26-way image classification set "dataset" from GitHub (UtrechtUniversity/insects); label vocabulary: ant, bee, bee apis, bee bombus, beetle, beetle coccinellidae, beetle oedemeridae, bug, bug graphosoma, fly, fly empididae, fly sarcophagidae, fly small, hfly episyr, hfly eristal, hfly eupeo, hfly myathr, hfly sphaero, hoverfly syrphus, lepi, background non-insect, bird non-insect, dirt non-insect, shadow non-insect, scorpionfly, wasp.

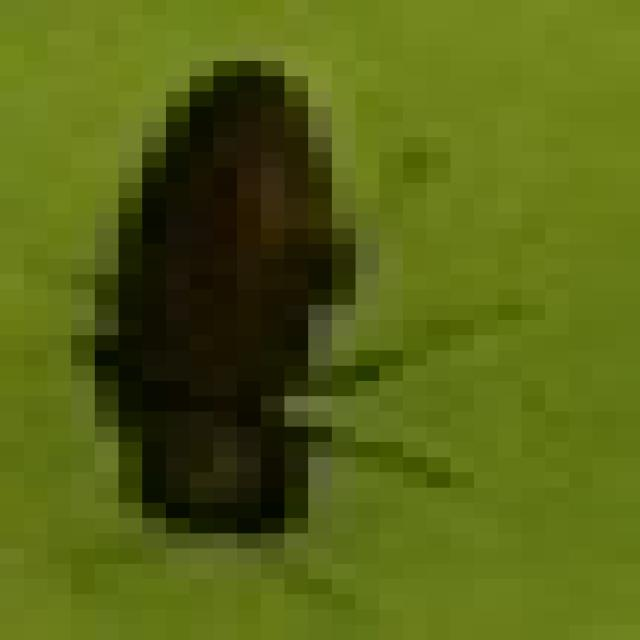
Label: beetle

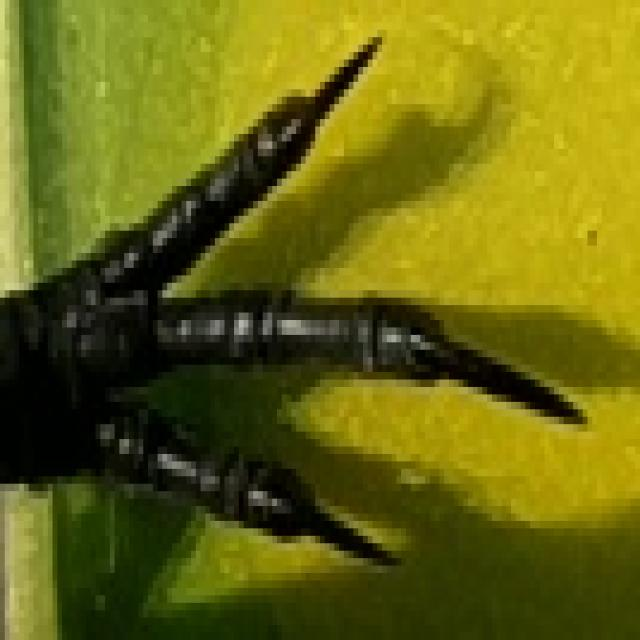
Label: bird non-insect

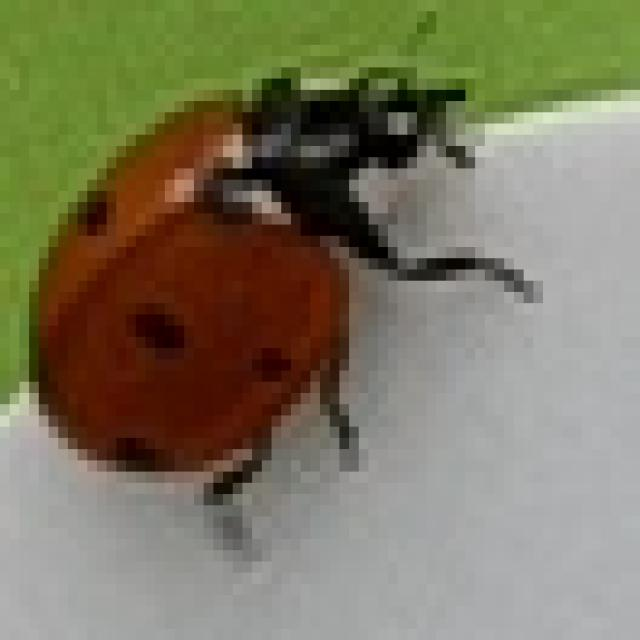
Label: beetle coccinellidae

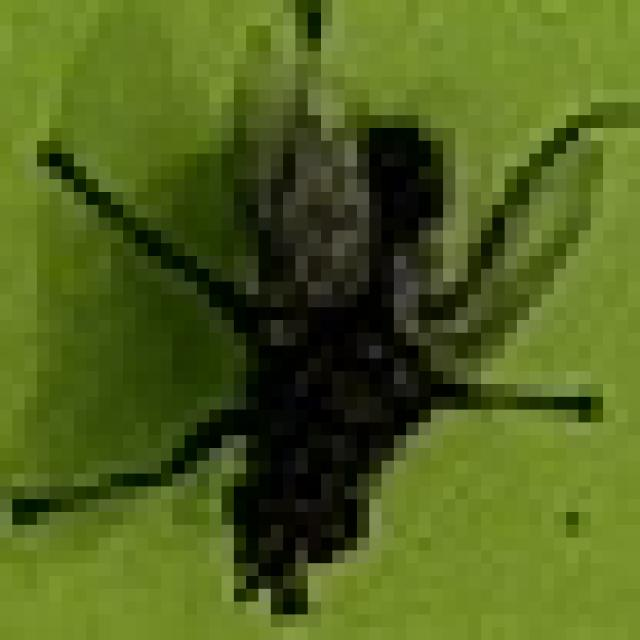
Label: fly

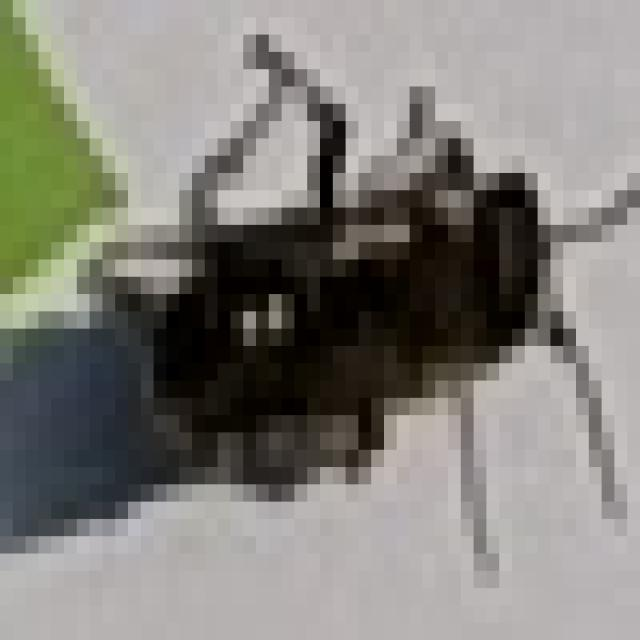
Label: bee

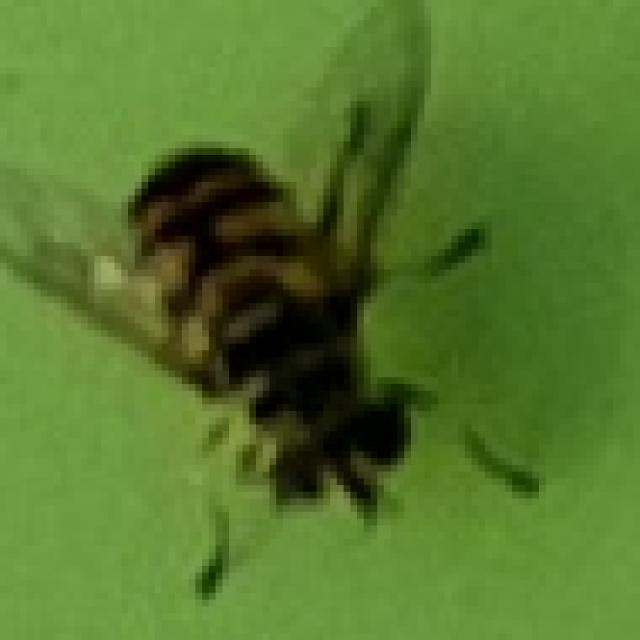
Label: hfly myathr
